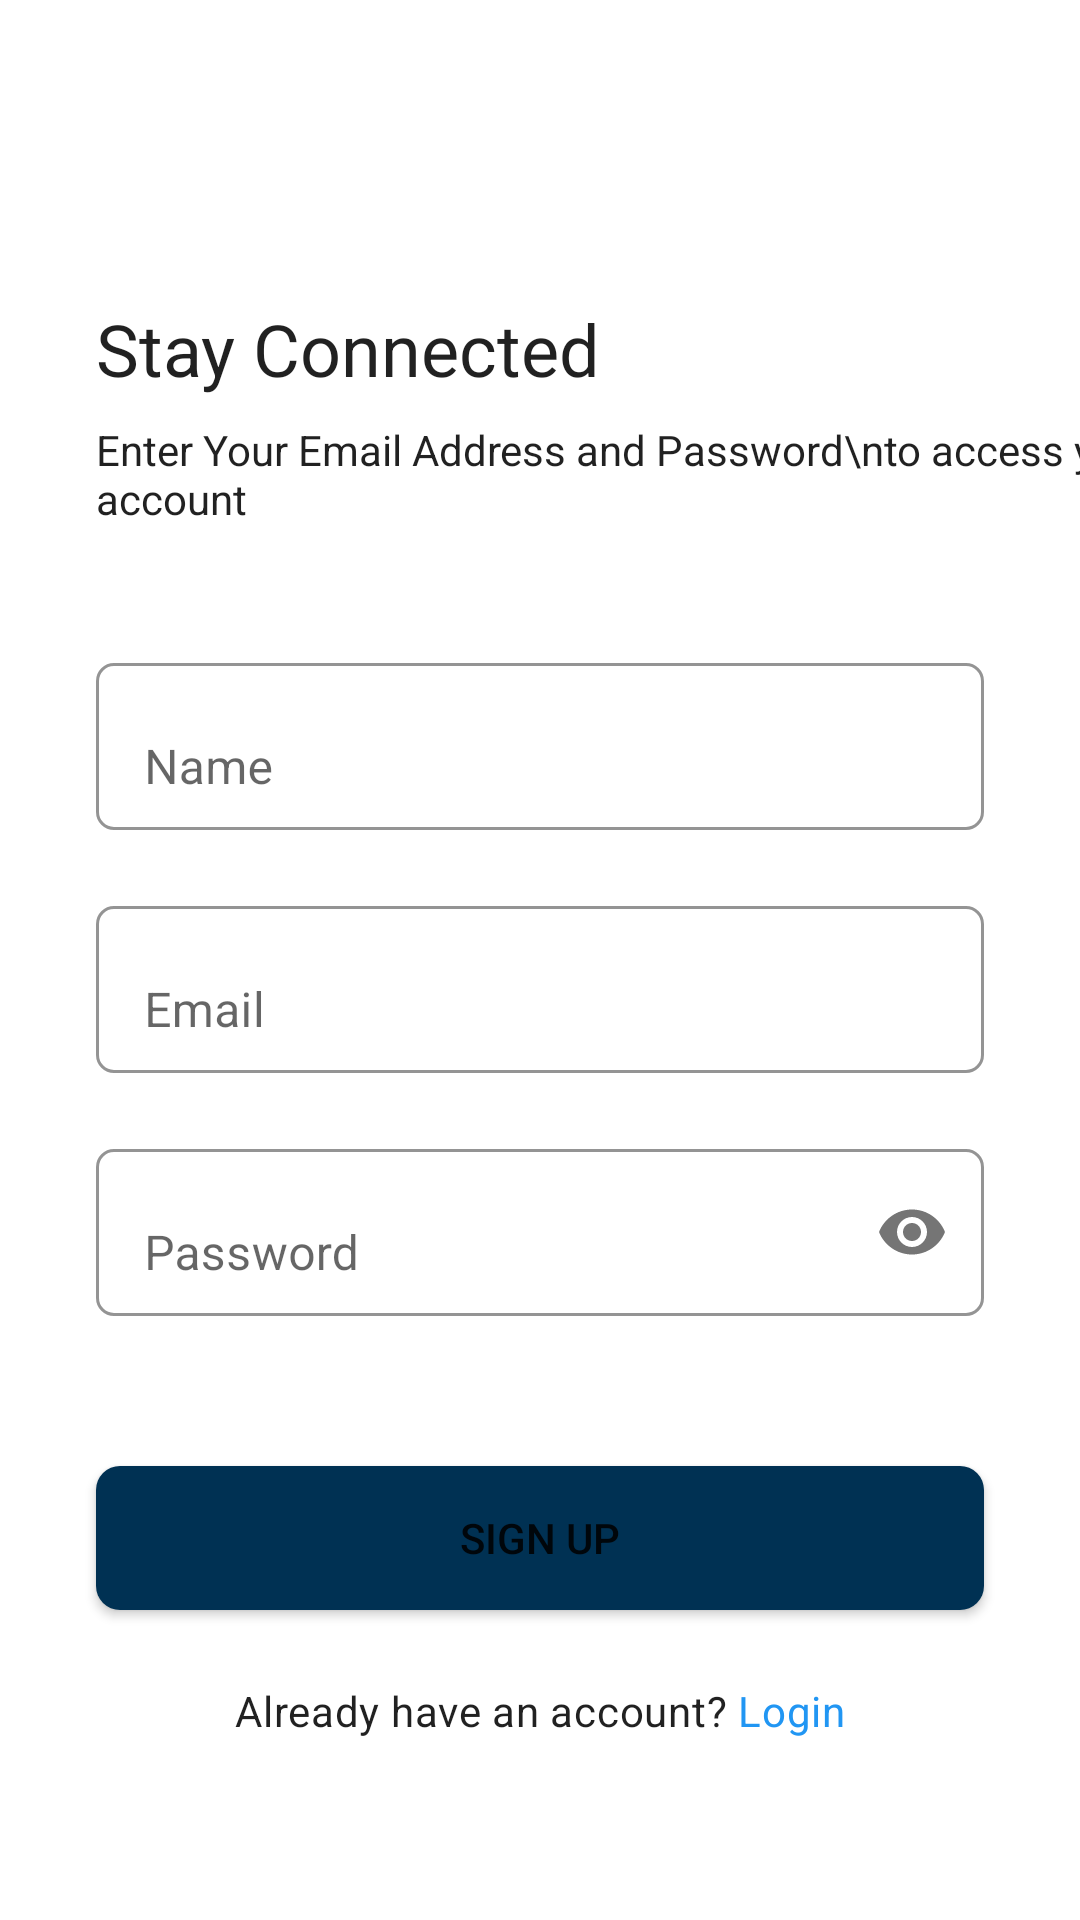

Write the Android layout XML for this screen, with the resource values it uses.
<!-- AndroidManifest.xml: application theme noActionBar -->
<!-- res/layout/fragment_register.xml -->
<?xml version="1.0" encoding="utf-8"?>
<androidx.constraintlayout.widget.ConstraintLayout xmlns:android="http://schemas.android.com/apk/res/android"
    xmlns:tools="http://schemas.android.com/tools"
    android:layout_width="match_parent"
    android:layout_height="match_parent"
    tools:context=".views.fragments.RegisterFragment"
    xmlns:app="http://schemas.android.com/apk/res-auto">

    <TextView
        android:id="@+id/signupHeading"
        android:layout_width="wrap_content"
        android:layout_height="wrap_content"
        android:layout_marginTop="100dp"
        android:layout_marginStart="32dp"
        android:text="Stay Connected"
        style="@style/TextAppearance.AppCompat.Headline"

        app:layout_constraintStart_toStartOf="parent"
        app:layout_constraintTop_toTopOf="parent"/>

    <TextView
        android:id="@+id/signupSubHeading"
        android:layout_width="wrap_content"
        android:layout_height="wrap_content"
        android:layout_marginTop="8dp"
        android:layout_marginStart="32dp"
        android:text="Enter Your Email Address and Password\nto access your account"
        style="@style/TextAppearance.AppCompat.Body1"

        app:layout_constraintStart_toStartOf="parent"
        app:layout_constraintTop_toBottomOf="@+id/signupHeading"/>

    <com.google.android.material.textfield.TextInputLayout
        android:id="@+id/signupNameLayout"
        android:layout_width="match_parent"
        android:layout_height="wrap_content"
        android:layout_marginTop="40dp"
        android:layout_marginHorizontal="32dp"
        app:boxBackgroundColor="@color/white"
        app:boxCornerRadiusBottomEnd="6dp"
        app:boxCornerRadiusBottomStart="6dp"
        app:boxCornerRadiusTopStart="6dp"
        app:boxCornerRadiusTopEnd="6dp"
        app:boxBackgroundMode="outline"
        android:hint="Name"

        app:layout_constraintStart_toStartOf="@id/signupSubHeading"
        app:layout_constraintTop_toBottomOf="@id/signupSubHeading">

        <com.google.android.material.textfield.TextInputEditText
            android:id="@+id/etSignupName"
            android:layout_width="match_parent"
            android:layout_height="wrap_content"
            android:inputType="textEmailAddress"/>
    </com.google.android.material.textfield.TextInputLayout>

    <com.google.android.material.textfield.TextInputLayout
        android:id="@+id/signupEmailLayout"
        android:layout_width="match_parent"
        android:layout_height="wrap_content"
        android:layout_marginTop="20dp"
        android:layout_marginHorizontal="32dp"
        app:boxBackgroundColor="@color/white"
        app:boxCornerRadiusBottomEnd="6dp"
        app:boxCornerRadiusBottomStart="6dp"
        app:boxCornerRadiusTopStart="6dp"
        app:boxCornerRadiusTopEnd="6dp"
        app:boxBackgroundMode="outline"
        android:hint="Email"

        app:layout_constraintStart_toStartOf="@id/signupEmailLayout"
        app:layout_constraintTop_toBottomOf="@id/signupNameLayout">

        <com.google.android.material.textfield.TextInputEditText
            android:id="@+id/etSignupEmail"
            android:layout_width="match_parent"
            android:layout_height="wrap_content"
            android:inputType="textEmailAddress"/>
    </com.google.android.material.textfield.TextInputLayout>

    <com.google.android.material.textfield.TextInputLayout
        android:id="@+id/signupPasswordLayout"
        android:layout_width="match_parent"
        android:layout_height="wrap_content"
        android:layout_marginTop="20dp"
        android:layout_marginHorizontal="32dp"
        app:boxBackgroundColor="@color/white"
        app:boxCornerRadiusBottomEnd="6dp"
        app:boxCornerRadiusBottomStart="6dp"
        app:boxCornerRadiusTopStart="6dp"
        app:boxCornerRadiusTopEnd="6dp"
        app:boxBackgroundMode="outline"
        android:hint="Password"
        app:endIconMode="password_toggle"

        app:layout_constraintStart_toStartOf="@id/signupEmailLayout"
        app:layout_constraintTop_toBottomOf="@id/signupEmailLayout">

        <com.google.android.material.textfield.TextInputEditText
            android:id="@+id/etSignupPassword"
            android:layout_width="match_parent"
            android:layout_height="wrap_content"
            android:inputType="textPassword"/>
    </com.google.android.material.textfield.TextInputLayout>

    <TextView
        android:id="@+id/errorTextView"
        android:layout_width="wrap_content"
        android:layout_height="wrap_content"
        android:layout_marginTop="12dp"
        android:layout_marginStart="32dp"
        android:visibility="gone"
        android:text="abced"
        style="@style/TextAppearance.MaterialComponents.Body2"
        android:textColor="@color/blue"

        app:layout_constraintStart_toStartOf="parent"
        app:layout_constraintTop_toBottomOf="@+id/signupPasswordLayout"/>


    <Button
        android:id="@+id/signupButton"
        android:layout_width="match_parent"
        android:layout_height="wrap_content"
        android:layout_marginHorizontal="32dp"
        android:layout_marginTop="50dp"
        android:text="Sign Up"
        app:backgroundTint="@color/prussianBlue"
        android:background="@drawable/button_background"

        app:layout_constraintStart_toStartOf="parent"
        app:layout_constraintTop_toBottomOf="@+id/errorTextView"
        app:layout_constraintEnd_toEndOf="parent"/>

    <TextView
        android:id="@+id/backToLogin"
        android:layout_width="wrap_content"
        android:layout_height="wrap_content"
        android:layout_marginTop="24dp"
        android:text="@string/already_account"
        style="@style/TextAppearance.MaterialComponents.Body2"


        app:layout_constraintStart_toStartOf="parent"
        app:layout_constraintTop_toBottomOf="@+id/signupButton"
        app:layout_constraintEnd_toEndOf="parent"
        />


</androidx.constraintlayout.widget.ConstraintLayout>
<!-- resources referenced by this layout -->
<resources>
  <color name="blue">#2196F3</color>
  <color name="prussianBlue">#003153</color>
  <color name="white">#FFFFFFFF</color>
  <!-- drawable button_background (drawable) -->
  <?xml version="1.0" encoding="utf-8"?>
  <shape xmlns:android="http://schemas.android.com/apk/res/android"
      android:shape="rectangle">
      <solid android:color="@color/prussianBlue"/>
      <corners android:radius="8dp"/>
      <size android:height="26dp"/>
  </shape>
  <string name="already_account">Already have an account? <font color="#2196F3">Login</font></string>
  <style name="noActionBar" parent="Theme.MaterialComponents.DayNight.NoActionBar">
          <item name="android:statusBarColor">@color/purple_500</item>
      </style>
  <color name="purple_500">#00CED1</color>
</resources>
